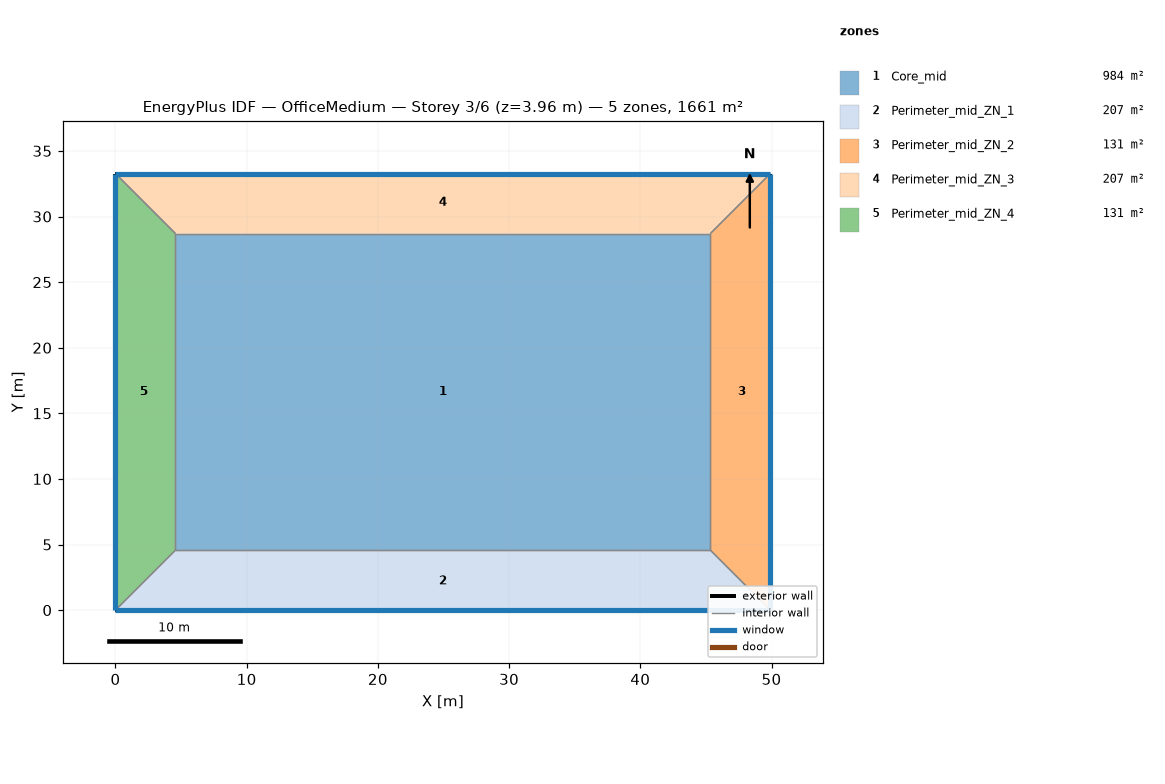
=== STOREY PLAN SPEC (per zone: floor XY polygon, exterior-wall plan segments, windows/doors) ===
zone 1: Core_mid  (983.5 m²)
  floor: (45.34, 28.70) (45.34, 4.57) (4.57, 4.57) (4.57, 28.70)
  interior walls: 4
zone 2: Perimeter_mid_ZN_1  (207.3 m²)
  floor: (45.34, 4.57) (49.91, 0.00) (0.00, 0.00) (4.57, 4.57)
  exterior wall: (0.00, 0.00) – (49.91, 0.00)  [49.9 m]
    window: (0.00, 0.00) – (49.91, 0.00)  [59.3 m²]
  interior walls: 3
zone 3: Perimeter_mid_ZN_2  (131.3 m²)
  floor: (49.91, 33.27) (49.91, 0.00) (45.34, 4.57) (45.34, 28.70)
  exterior wall: (49.91, 0.00) – (49.91, 33.27)  [33.3 m]
    window: (49.91, 0.00) – (49.91, 33.27)  [39.6 m²]
  interior walls: 3
zone 4: Perimeter_mid_ZN_3  (207.3 m²)
  floor: (49.91, 33.27) (45.34, 28.70) (4.57, 28.70) (0.00, 33.27)
  exterior wall: (49.91, 33.27) – (0.00, 33.27)  [49.9 m]
    window: (49.91, 33.27) – (0.00, 33.27)  [59.3 m²]
  interior walls: 3
zone 5: Perimeter_mid_ZN_4  (131.3 m²)
  floor: (0.00, 33.27) (4.57, 28.70) (4.57, 4.57) (0.00, 0.00)
  exterior wall: (0.00, 33.27) – (0.00, 0.00)  [33.3 m]
    window: (0.00, 33.27) – (0.00, 0.00)  [39.6 m²]
  interior walls: 3

=== DERIVED (storey summary) ===
Building: OfficeMedium
Storey: 3 of 6  (floor level z = 3.96 m)
Storey gross floor area: 1660.7 m²
Zones on this storey: 5
  - Core_mid: floor 983.5 m²
  - Perimeter_mid_ZN_1: floor 207.3 m²; exterior wall 49.9 m (136.9 m²); 1 window(s) 59.3 m²; WWR 43.3%
  - Perimeter_mid_ZN_2: floor 131.3 m²; exterior wall 33.3 m (91.3 m²); 1 window(s) 39.6 m²; WWR 43.3%
  - Perimeter_mid_ZN_3: floor 207.3 m²; exterior wall 49.9 m (136.9 m²); 1 window(s) 59.3 m²; WWR 43.3%
  - Perimeter_mid_ZN_4: floor 131.3 m²; exterior wall 33.3 m (91.3 m²); 1 window(s) 39.6 m²; WWR 43.3%
Zone adjacency (shared interzone walls):
  - Core_mid ↔ Perimeter_mid_ZN_1
  - Core_mid ↔ Perimeter_mid_ZN_2
  - Core_mid ↔ Perimeter_mid_ZN_3
  - Core_mid ↔ Perimeter_mid_ZN_4
  - Perimeter_mid_ZN_1 ↔ Perimeter_mid_ZN_2
  - Perimeter_mid_ZN_1 ↔ Perimeter_mid_ZN_4
  - Perimeter_mid_ZN_2 ↔ Perimeter_mid_ZN_3
  - Perimeter_mid_ZN_3 ↔ Perimeter_mid_ZN_4